Run: headless pygame with SDL's dummy video driver; simulated clock (each Clock.tick advances the game by its frame time, no real sleeping); random seed 0; keys injected as events and as key.get_pressed() state; no mouse input.
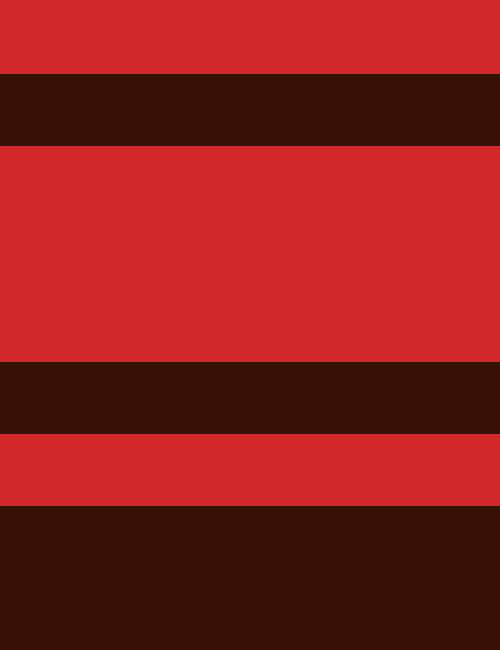
Frame 1 of 4 · flips 1–60 · no input
Frame 2 of 4 · flips 61–180 · tapped SPACE, RETURN · held RIGHT (→), D · screen unchanged from frame 1, image omitted
Frame 3 of 4 · flips 181–300 · held DOWN (↓), S · screen unchanged from frame 2, image omitted
Frame 4 of 4 · flips 301–420 · held LEFT (←), A, UP (↑), W · screen unchanged from frame 3, image omitted

The pygame program that drew these frames:

from pygame import *

init()

screen = display.set_mode((500, 650))
display.set_caption("Froggo")

endProgram = False

while not endProgram:
	
	for e in event.get():
		if e.type == QUIT:
			endProgram = True
			
	screen.fill((210, 42, 42))
	
	draw.rect(screen,(55,16,4), (0,506,500,144))
	draw.rect(screen,(55,16,4), (0,362,500,72))
	draw.rect(screen,(55,16,4), (0,74,500,72))
	
	
	display.update()
